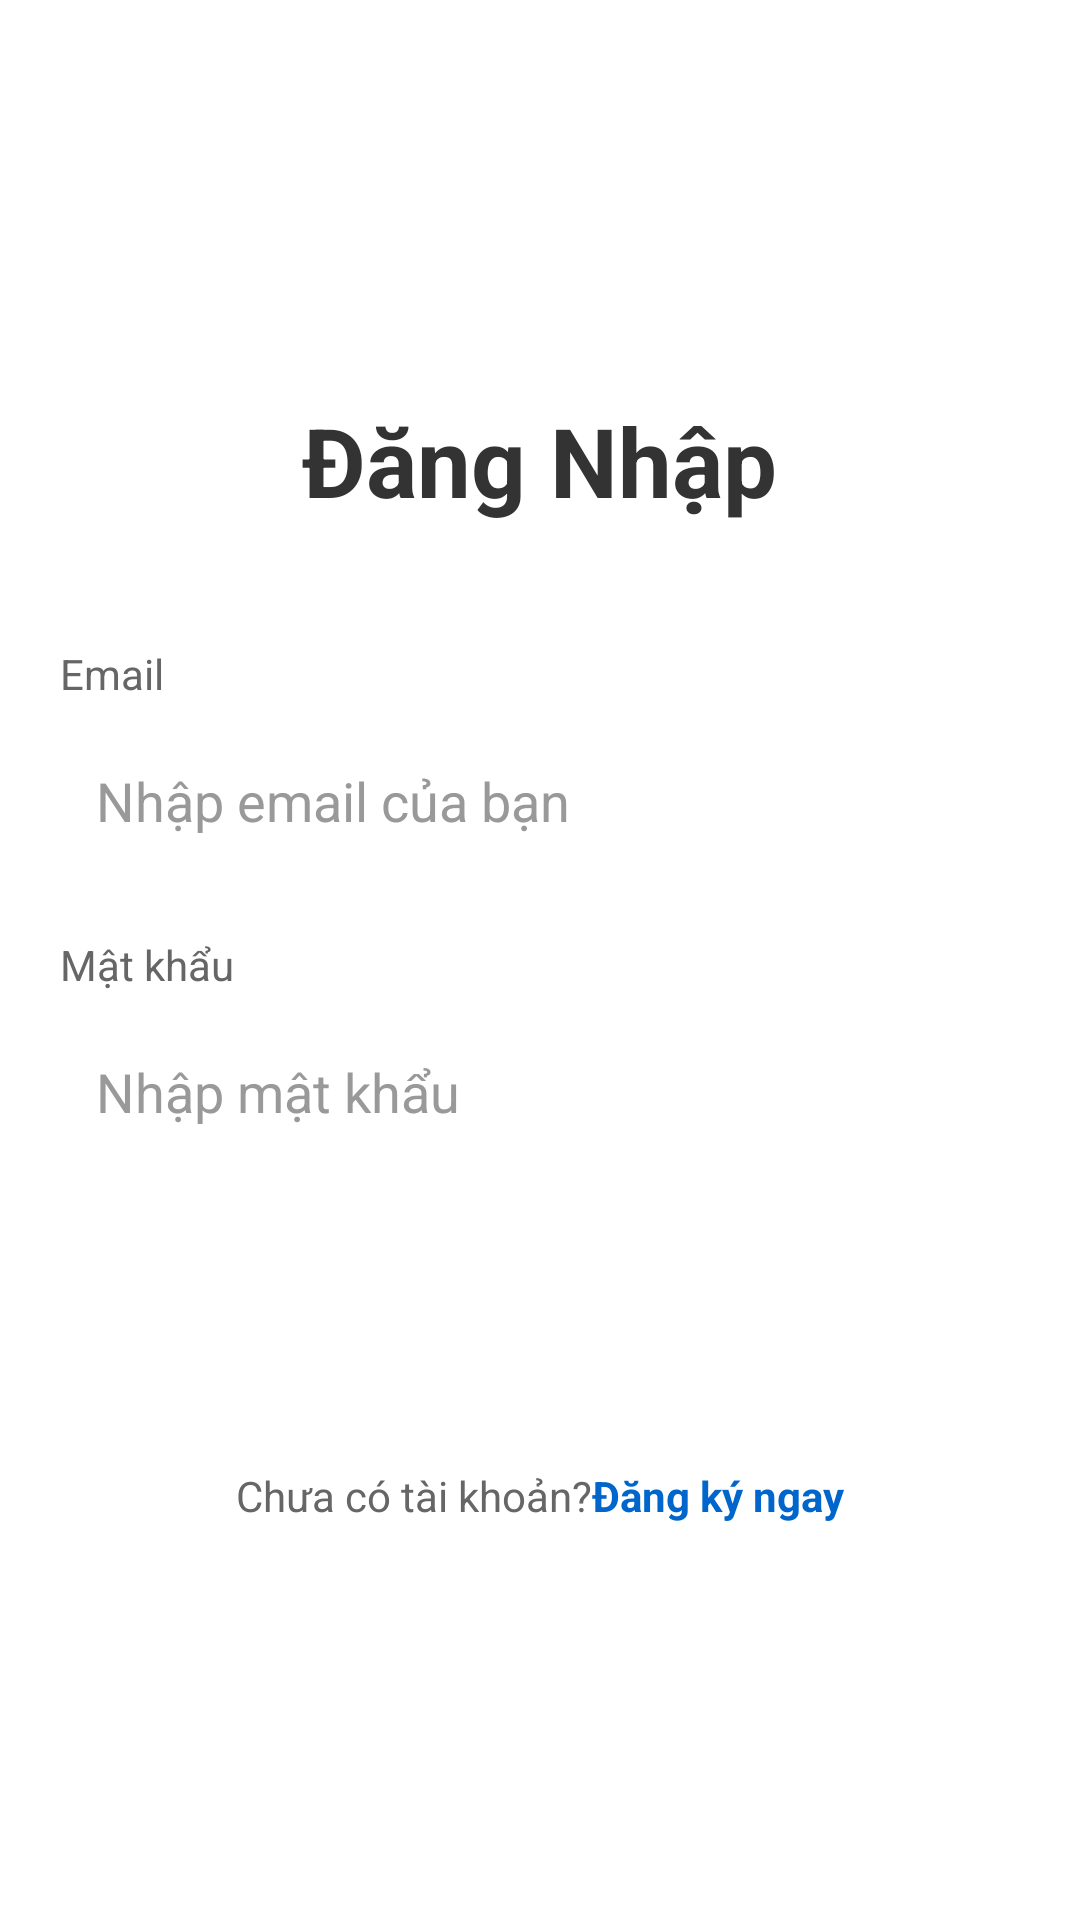

Android layout source for this screen:
<!-- AndroidManifest.xml: application theme Theme.KonniChat -->
<!-- res/layout/activity_login.xml -->
<?xml version="1.0" encoding="utf-8"?>
<LinearLayout xmlns:android="http://schemas.android.com/apk/res/android"
    android:layout_width="match_parent"
    android:layout_height="match_parent"
    android:gravity="center"
    android:orientation="vertical"
    android:padding="20dp">

    
    <TextView
        android:layout_width="wrap_content"
        android:layout_height="wrap_content"
        android:layout_marginBottom="40dp"
        android:text="@string/title_login"
        android:textColor="#333333"
        android:textSize="32sp"
        android:textStyle="bold" />

    
    <LinearLayout
        android:layout_width="match_parent"
        android:layout_height="wrap_content"
        android:layout_marginBottom="20dp"
        android:orientation="vertical">

        <TextView
            android:layout_width="wrap_content"
            android:layout_height="wrap_content"
            android:layout_marginBottom="8dp"
            android:text="@string/label_email"
            android:textColor="#666666"
            android:textSize="14sp" />

        <EditText
            android:id="@+id/etLoginEmail"
            android:layout_width="match_parent"
            android:layout_height="50dp"
            android:background="@drawable/et_background"
            android:hint="@string/hint_email"
            android:inputType="textEmailAddress"
            android:padding="12dp"
            android:textColor="#333333"
            android:textColorHint="#999999" />
    </LinearLayout>

    
    <LinearLayout
        android:layout_width="match_parent"
        android:layout_height="wrap_content"
        android:layout_marginBottom="30dp"
        android:orientation="vertical">

        <TextView
            android:layout_width="wrap_content"
            android:layout_height="wrap_content"
            android:layout_marginBottom="8dp"
            android:text="@string/label_password"
            android:textColor="#666666"
            android:textSize="14sp" />

        <EditText
            android:id="@+id/etLoginPassword"
            android:layout_width="match_parent"
            android:layout_height="50dp"
            android:background="@drawable/et_background"
            android:hint="@string/hint_password"
            android:inputType="textPassword"
            android:padding="12dp"
            android:textColor="#333333"
            android:textColorHint="#999999" />
    </LinearLayout>

    
    <Button
        android:id="@+id/btnLogin"
        android:layout_width="match_parent"
        android:layout_height="50dp"
        android:layout_marginBottom="20dp"
        android:background="@drawable/button_background"
        android:text="@string/action_login"
        android:textColor="#FFFFFF"
        android:textSize="16sp"
        android:textStyle="bold" />

    
    <LinearLayout
        android:layout_width="wrap_content"
        android:layout_height="wrap_content"
        android:gravity="center"
        android:orientation="horizontal">

        <TextView
            android:layout_width="wrap_content"
            android:layout_height="wrap_content"
            android:text="@string/prompt_no_account"
            android:textColor="#666666"
            android:textSize="14sp" />

        <TextView
            android:id="@+id/tvSignUpLink"
            android:layout_width="wrap_content"
            android:layout_height="wrap_content"
            android:text="@string/action_register_now"
            android:textColor="#0066CC"
            android:textSize="14sp"
            android:textStyle="bold" />
    </LinearLayout>

</LinearLayout>
<!-- resources referenced by this layout -->
<resources>
  <string name="action_login">Đăng Nhập</string>
  <string name="action_register_now">Đăng ký ngay</string>
  <string name="hint_email">Nhập email của bạn</string>
  <string name="hint_password">Nhập mật khẩu</string>
  <string name="label_email">Email</string>
  <string name="label_password">Mật khẩu</string>
  <string name="prompt_no_account">Chưa có tài khoản?</string>
  <string name="title_login">Đăng Nhập</string>
  <style name="Theme.KonniChat" parent="Theme.MaterialComponents.DayNight.DarkActionBar">
          
          <item name="colorPrimary">@color/purple_500</item>
          <item name="colorPrimaryVariant">@color/purple_700</item>
          <item name="colorOnPrimary">@color/white</item>
          
          <item name="colorSecondary">@color/teal_200</item>
          <item name="colorSecondaryVariant">@color/teal_700</item>
          <item name="colorOnSecondary">@color/black</item>
          
          <item name="android:statusBarColor">?attr/colorPrimaryVariant</item>
          
      </style>
  <color name="purple_500">#FF6200EE</color>
  <color name="purple_700">#FF3700B3</color>
  <color name="white">#FFFFFFFF</color>
  <color name="teal_200">#FF03DAC5</color>
  <color name="teal_700">#FF018786</color>
  <color name="black">#FF000000</color>
</resources>
